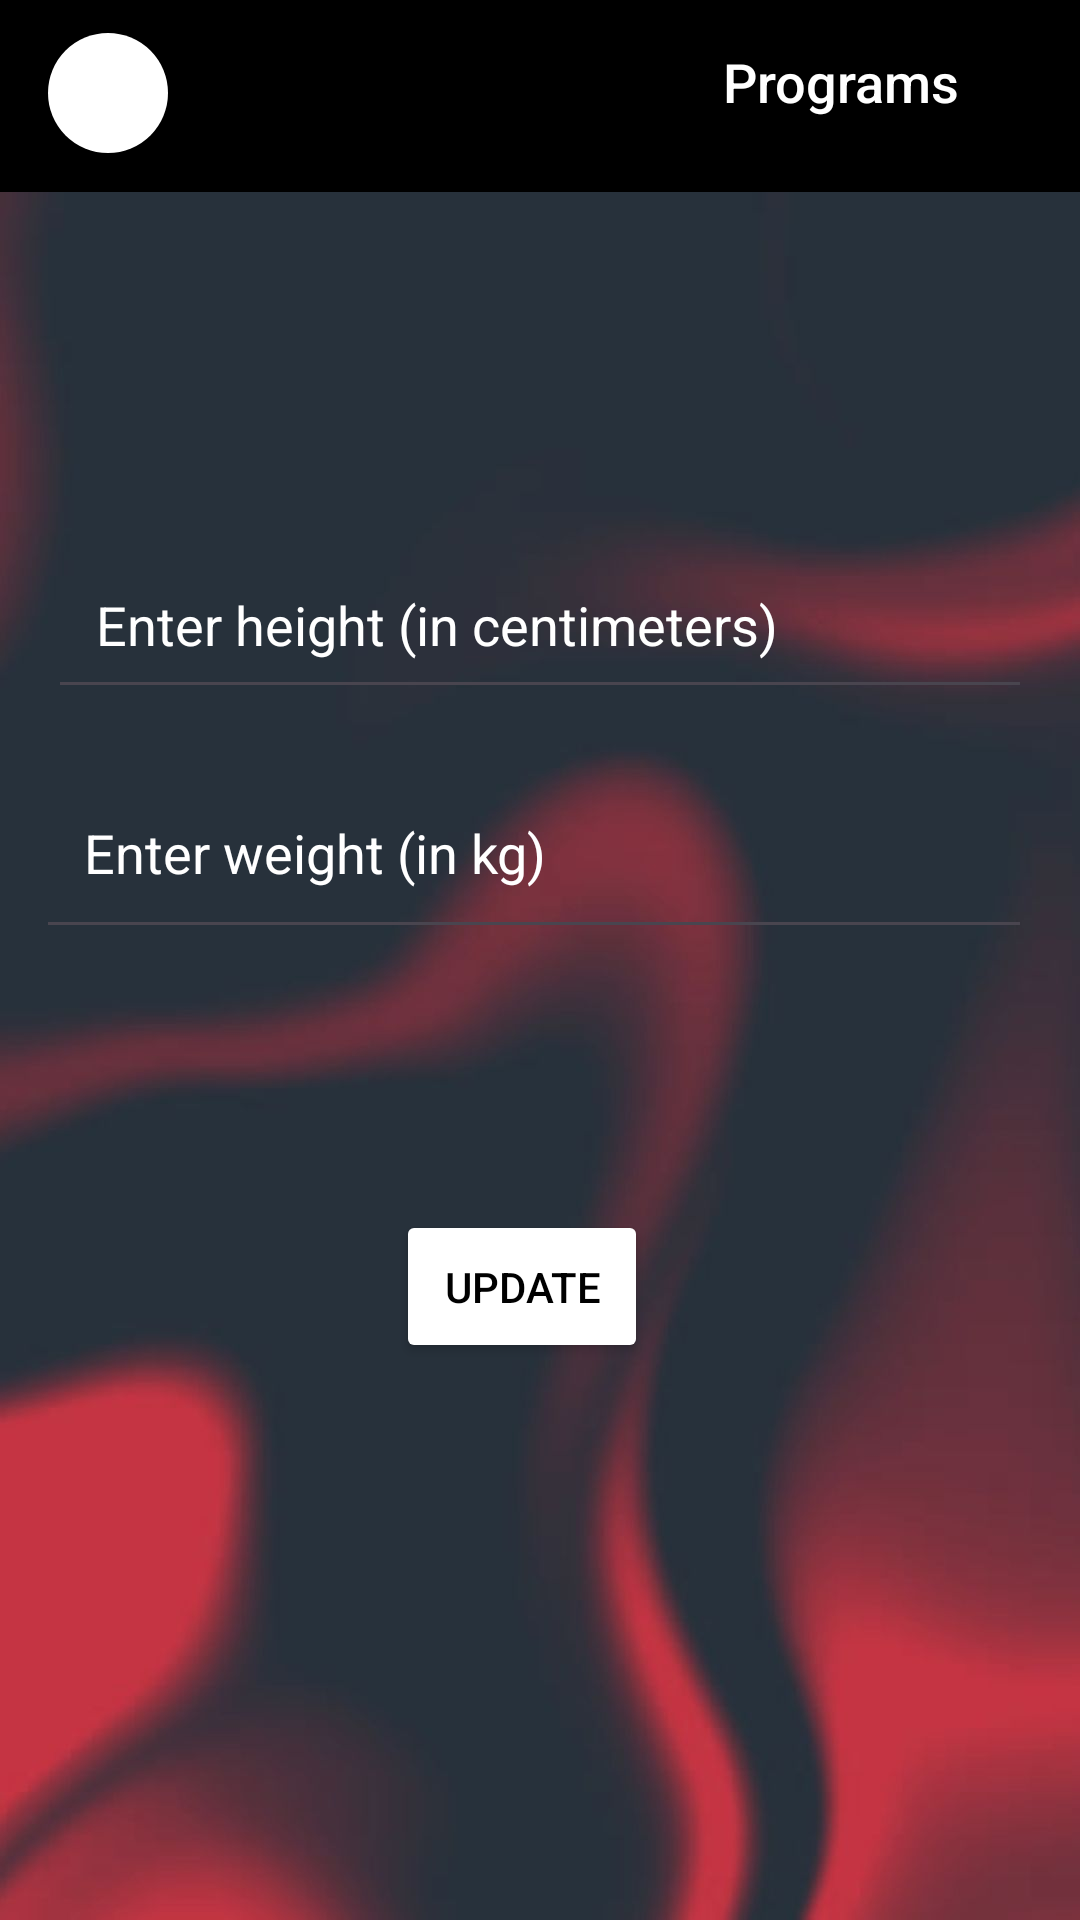

Android layout source for this screen:
<!-- AndroidManifest.xml: application theme Theme.WakeUpFit -->
<!-- res/layout/activity_update_bmi.xml -->
<?xml version="1.0" encoding="utf-8"?>
<RelativeLayout xmlns:android="http://schemas.android.com/apk/res/android"
    xmlns:app="http://schemas.android.com/apk/res-auto"
    android:layout_width="match_parent"
    android:layout_height="match_parent"
    android:background="@drawable/userbg">

    <include
        android:id="@+id/toolbar_layout_update"
        layout="@layout/toolbar_normal"
        android:layout_width="match_parent"
        android:layout_height="wrap_content" />

    <TextView
        android:id="@+id/textView12"
        android:layout_width="wrap_content"
        android:layout_height="wrap_content"
        android:layout_alignParentTop="true"
        android:layout_alignParentEnd="true"
        android:layout_marginTop="15dp"
        android:layout_marginEnd="40dp"
        android:fontFamily="sans-serif-medium"
        android:text="Programs"
        android:textColor="@color/white"
        android:textSize="18sp" />

    <ImageView
        android:id="@+id/imageView7"
        android:layout_width="40dp"
        android:layout_height="40dp"
        android:layout_alignParentStart="true"
        android:layout_alignParentTop="true"
        android:layout_marginStart="16dp"
        android:layout_marginTop="11dp"
        android:background="@drawable/roundbox"
        android:paddingLeft="10dp"
        app:srcCompat="@drawable/baseline_arrow_back_ios_24" />

    <TextView
        android:id="@+id/textView10"
        android:layout_width="137dp"
        android:layout_height="75dp"
        android:layout_above="@+id/editTextHeight"
        android:layout_below="@+id/toolbar_layout_update"
        android:layout_alignParentStart="true"
        android:layout_alignParentEnd="true"
        android:layout_marginStart="141dp"
        android:layout_marginTop="37dp"
        android:layout_marginEnd="132dp"
        android:layout_marginBottom="89dp"
        android:fontFamily="@font/calistoga"
        android:gravity="center"
        android:text="Modify"
        android:textColor="@color/white"
        android:textSize="23sp" />

    <EditText
        android:id="@+id/editTextHeight"
        android:layout_width="match_parent"
        android:layout_height="wrap_content"
        android:layout_above="@+id/editTextWeight"
        android:layout_alignParentStart="true"
        android:layout_alignParentEnd="true"
        android:layout_margin="16dp"
        android:layout_marginStart="16dp"
        android:layout_marginTop="16dp"
        android:layout_marginEnd="16dp"
        android:layout_marginBottom="265dp"
        android:hint="Enter height (in centimeters)"
        android:inputType="numberDecimal"
        android:padding="16dp"
        android:textColor="@color/white"
        android:textColorHint="@color/white" />

    <EditText
        android:id="@+id/editTextWeight"
        android:layout_width="395dp"
        android:layout_height="64dp"
        android:layout_above="@+id/textViewFeedback"
        android:layout_alignParentStart="true"
        android:layout_alignParentEnd="true"
        android:layout_marginStart="12dp"
        android:layout_marginLeft="16dp"
        android:layout_marginEnd="16dp"
        android:layout_marginRight="16dp"
        android:layout_marginBottom="205dp"
        android:hint="Enter weight (in kg)"
        android:inputType="numberDecimal"
        android:padding="16dp"
        android:textColor="@color/white"
        android:textColorHint="@color/white" />

    <Button
        android:id="@+id/buttonUpdate"
        android:layout_width="136dp"
        android:layout_height="wrap_content"
        android:layout_above="@+id/textViewFeedback"
        android:layout_alignParentStart="true"
        android:layout_alignParentEnd="true"
        android:layout_marginStart="132dp"
        android:layout_marginEnd="144dp"
        android:layout_marginBottom="67dp"
        android:backgroundTint="@color/white"
        android:padding="16dp"
        android:text="Update"
        android:textColor="@color/black" />

    <TextView
        android:id="@+id/textViewFeedback"
        android:layout_width="match_parent"
        android:layout_height="wrap_content"
        android:layout_alignParentStart="true"
        android:layout_alignParentEnd="true"
        android:layout_alignParentBottom="true"
        android:layout_marginStart="0dp"
        android:layout_marginEnd="0dp"
        android:layout_marginBottom="65dp"
        android:fontFamily="@font/calistoga"
        android:gravity="center"
        android:padding="16dp"
        android:textColor="@color/white"
        android:textSize="16sp" />

</RelativeLayout>
<!-- res/layout/toolbar_normal.xml (included above) -->
<?xml version="1.0" encoding="utf-8"?>
<androidx.appcompat.widget.Toolbar xmlns:android="http://schemas.android.com/apk/res/android"
    xmlns:app="http://schemas.android.com/apk/res-auto"
    android:id="@+id/toolbarnormal"
    android:layout_width="match_parent"
    android:layout_height="?attr/actionBarSize"
    android:background="@color/black"
    app:theme="@style/ThemeOverlay.AppCompat.Dark.ActionBar"
    app:popupTheme="@style/ThemeOverlay.AppCompat.Light">

</androidx.appcompat.widget.Toolbar>
<!-- resources referenced by this layout -->
<resources>
  <color name="black">#FF000000</color>
  <color name="white">#FFFFFFFF</color>
  <!-- drawable roundbox (drawable) -->
  <?xml version="1.0" encoding="utf-8"?>
  <shape xmlns:android="http://schemas.android.com/apk/res/android"
      android:shape="rectangle">
      <solid android:color="#FFFFFF"/> 
      <corners android:radius="500dp"/> 
  </shape>
  <!-- drawable userbg: jpg bitmap (drawable-v24, 53868 bytes) -->
  <style name="Theme.WakeUpFit" parent="Base.Theme.WakeUpFit" />
  <style name="Base.Theme.WakeUpFit" parent="Theme.Material3.DayNight.NoActionBar">
          
          
      </style>
</resources>
